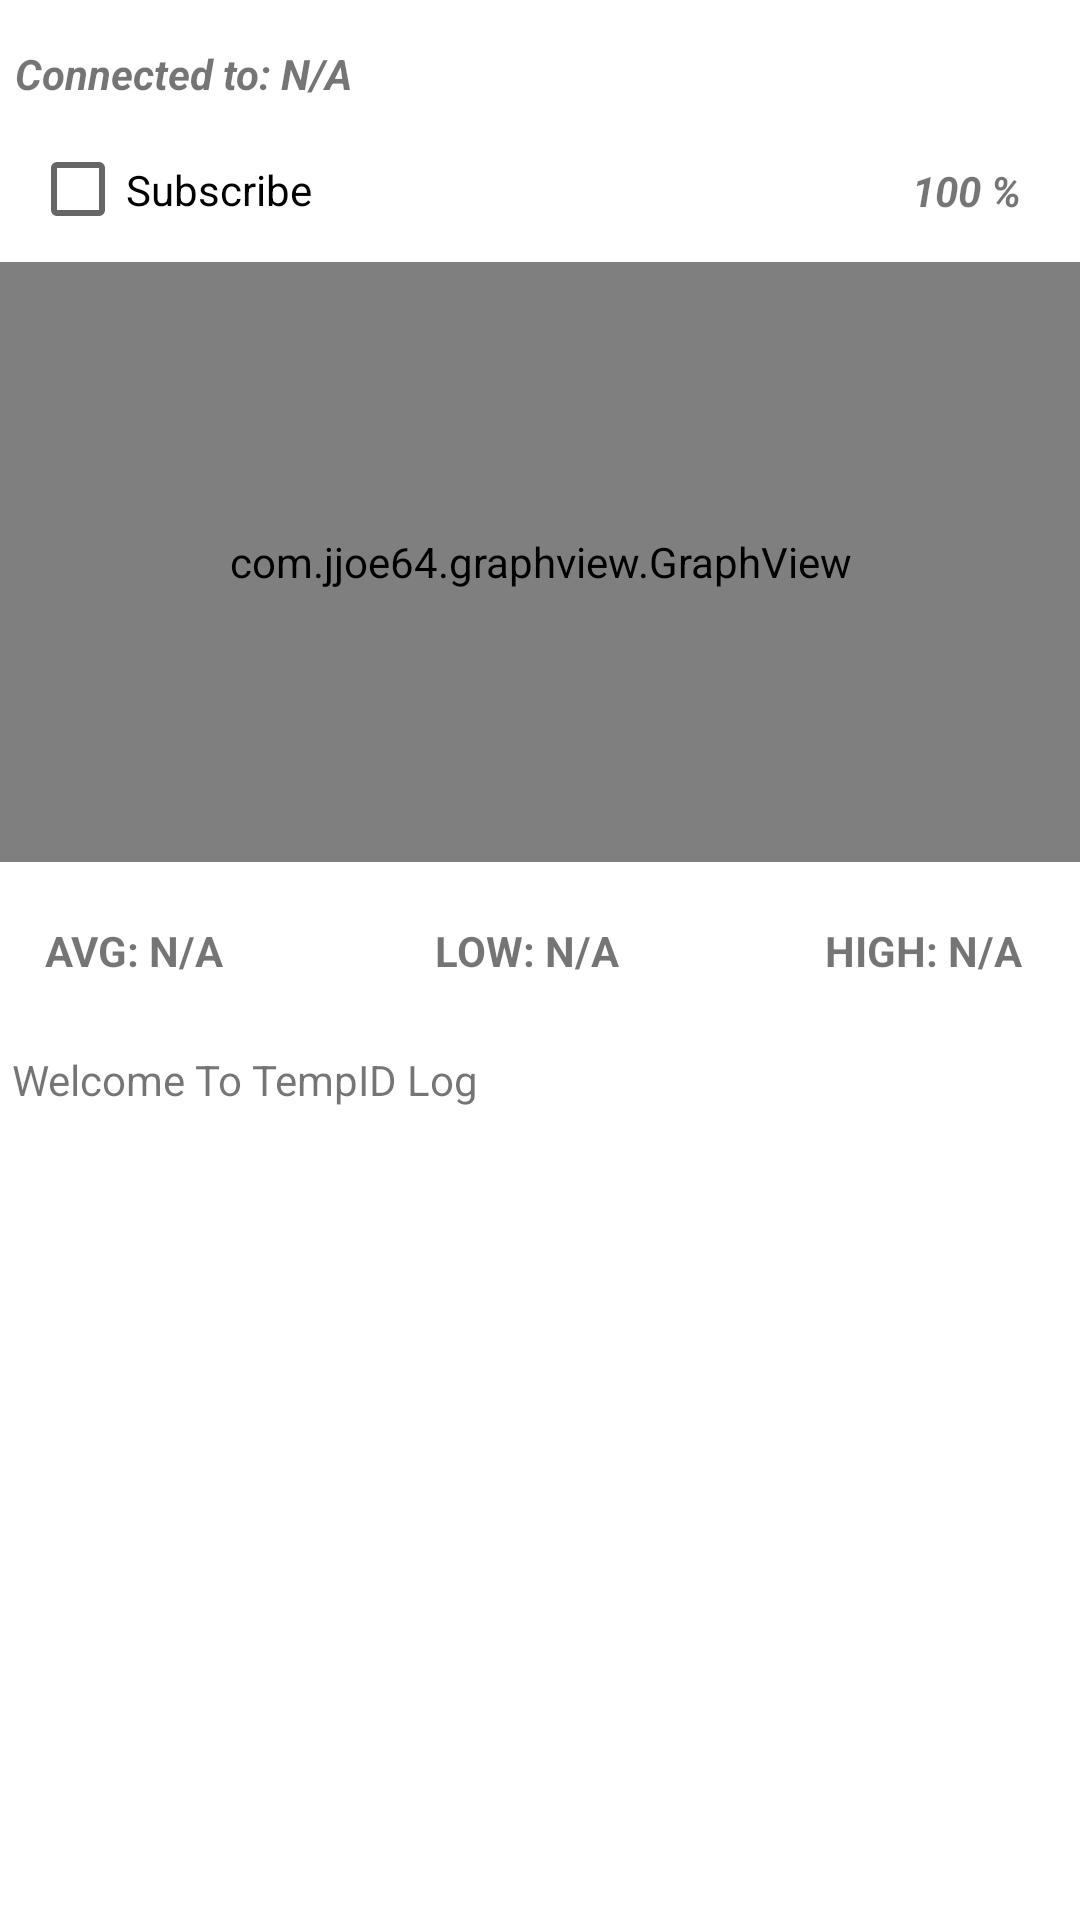

Layout XML and referenced resources for this Android screen:
<!-- AndroidManifest.xml: application theme Theme.BLEStart -->
<!-- res/layout/activity_temp_display.xml -->
<?xml version="1.0" encoding="utf-8"?>

<LinearLayout xmlns:android="http://schemas.android.com/apk/res/android"
    xmlns:tools="http://schemas.android.com/tools"
    android:layout_width="match_parent"
    android:layout_height="match_parent"
    android:orientation="vertical"
    tools:context=".TempDisplay">

    <TextView
        android:id="@+id/device_address"
        android:layout_width="match_parent"
        android:layout_height="wrap_content"
        android:layout_marginTop="15dp"
        android:layout_marginStart="5dp"
        android:textStyle="bold|italic"
        android:text="@string/device_mac">
    </TextView>

    <LinearLayout
        android:layout_width="match_parent"
        android:layout_height="wrap_content"
        android:layout_gravity="center"
        android:layout_marginTop="5dp">

        <CheckBox
            android:id="@+id/subscribe"
            android:layout_width="wrap_content"
            android:layout_height="match_parent"
            android:layout_marginStart="10dp"
            android:text="@string/subscribeNotifications">
        </CheckBox>

        <TextView
            android:id="@+id/battery"
            android:layout_width="40dp"
            android:layout_height="match_parent"
            android:layout_marginStart="200dp"
            android:layout_marginTop="15dp"
            android:textStyle="bold|italic"
            android:text="@string/batteryIndicator">
        </TextView>

    </LinearLayout>

    <com.jjoe64.graphview.GraphView
        android:layout_width = "match_parent"
        android:layout_height = "200dp"
        android:id = "@+id/graph">
    </com.jjoe64.graphview.GraphView>

    <LinearLayout
        android:layout_width="match_parent"
        android:layout_height="wrap_content"
        android:layout_gravity="center"
        android:layout_marginTop="20dp"
        android:layout_marginBottom="20dp"
        android:orientation="horizontal">

        <TextView
            android:id="@+id/lowView"
            android:layout_width="70dp"
            android:layout_height="wrap_content"
            android:layout_marginStart="15dp"
            android:textStyle="bold"
            android:text="@string/low_temp">
        </TextView>

        <TextView
            android:id="@+id/avgView"
            android:layout_width="70dp"
            android:layout_height="wrap_content"
            android:layout_marginStart="60dp"
            android:textStyle="bold"
            android:text="@string/average_temp">
        </TextView>

        <TextView
            android:id="@+id/highView"
            android:layout_width="70dp"
            android:layout_height="wrap_content"
            android:layout_marginStart="60dp"
            android:textStyle="bold"
            android:text="@string/high_temp">
        </TextView>

    </LinearLayout>

    <ScrollView
        android:id="@+id/log_scroll_view"
        android:layout_width="match_parent"
        android:layout_height="0dp"
        android:layout_weight="1"
        android:padding="4dp">

        <TextView
            android:id="@+id/logView"
            android:layout_width="match_parent"
            android:layout_height="wrap_content"
            android:text="@string/welcomeMessage">
        </TextView>

    </ScrollView>

</LinearLayout>
<!-- resources referenced by this layout -->
<resources>
  <string name="average_temp">LOW: N/A</string>
  <string name="batteryIndicator">100 %</string>
  <string name="device_mac">Connected to: N/A</string>
  <string name="high_temp">HIGH: N/A</string>
  <string name="low_temp">AVG: N/A</string>
  <string name="subscribeNotifications">Subscribe</string>
  <string name="welcomeMessage">Welcome To TempID Log</string>
  <style name="Theme.BLEStart" parent="Theme.MaterialComponents.DayNight.DarkActionBar">
          
          <item name="colorPrimary">@color/purple_500</item>
          <item name="colorPrimaryVariant">@color/purple_700</item>
          <item name="colorOnPrimary">@color/white</item>
          
          <item name="colorSecondary">@color/teal_200</item>
          <item name="colorSecondaryVariant">@color/teal_700</item>
          <item name="colorOnSecondary">@color/black</item>
          
          <item name="android:statusBarColor" tools:targetApi="l">?attr/colorPrimaryVariant</item>
          
      </style>
  <color name="purple_500">#EE003C</color>
  <color name="purple_700">#B32626</color>
  <color name="white">#FFFFFFFF</color>
  <color name="teal_200">#FF03DAC5</color>
  <color name="teal_700">#FF018786</color>
  <color name="black">#FF000000</color>
</resources>
